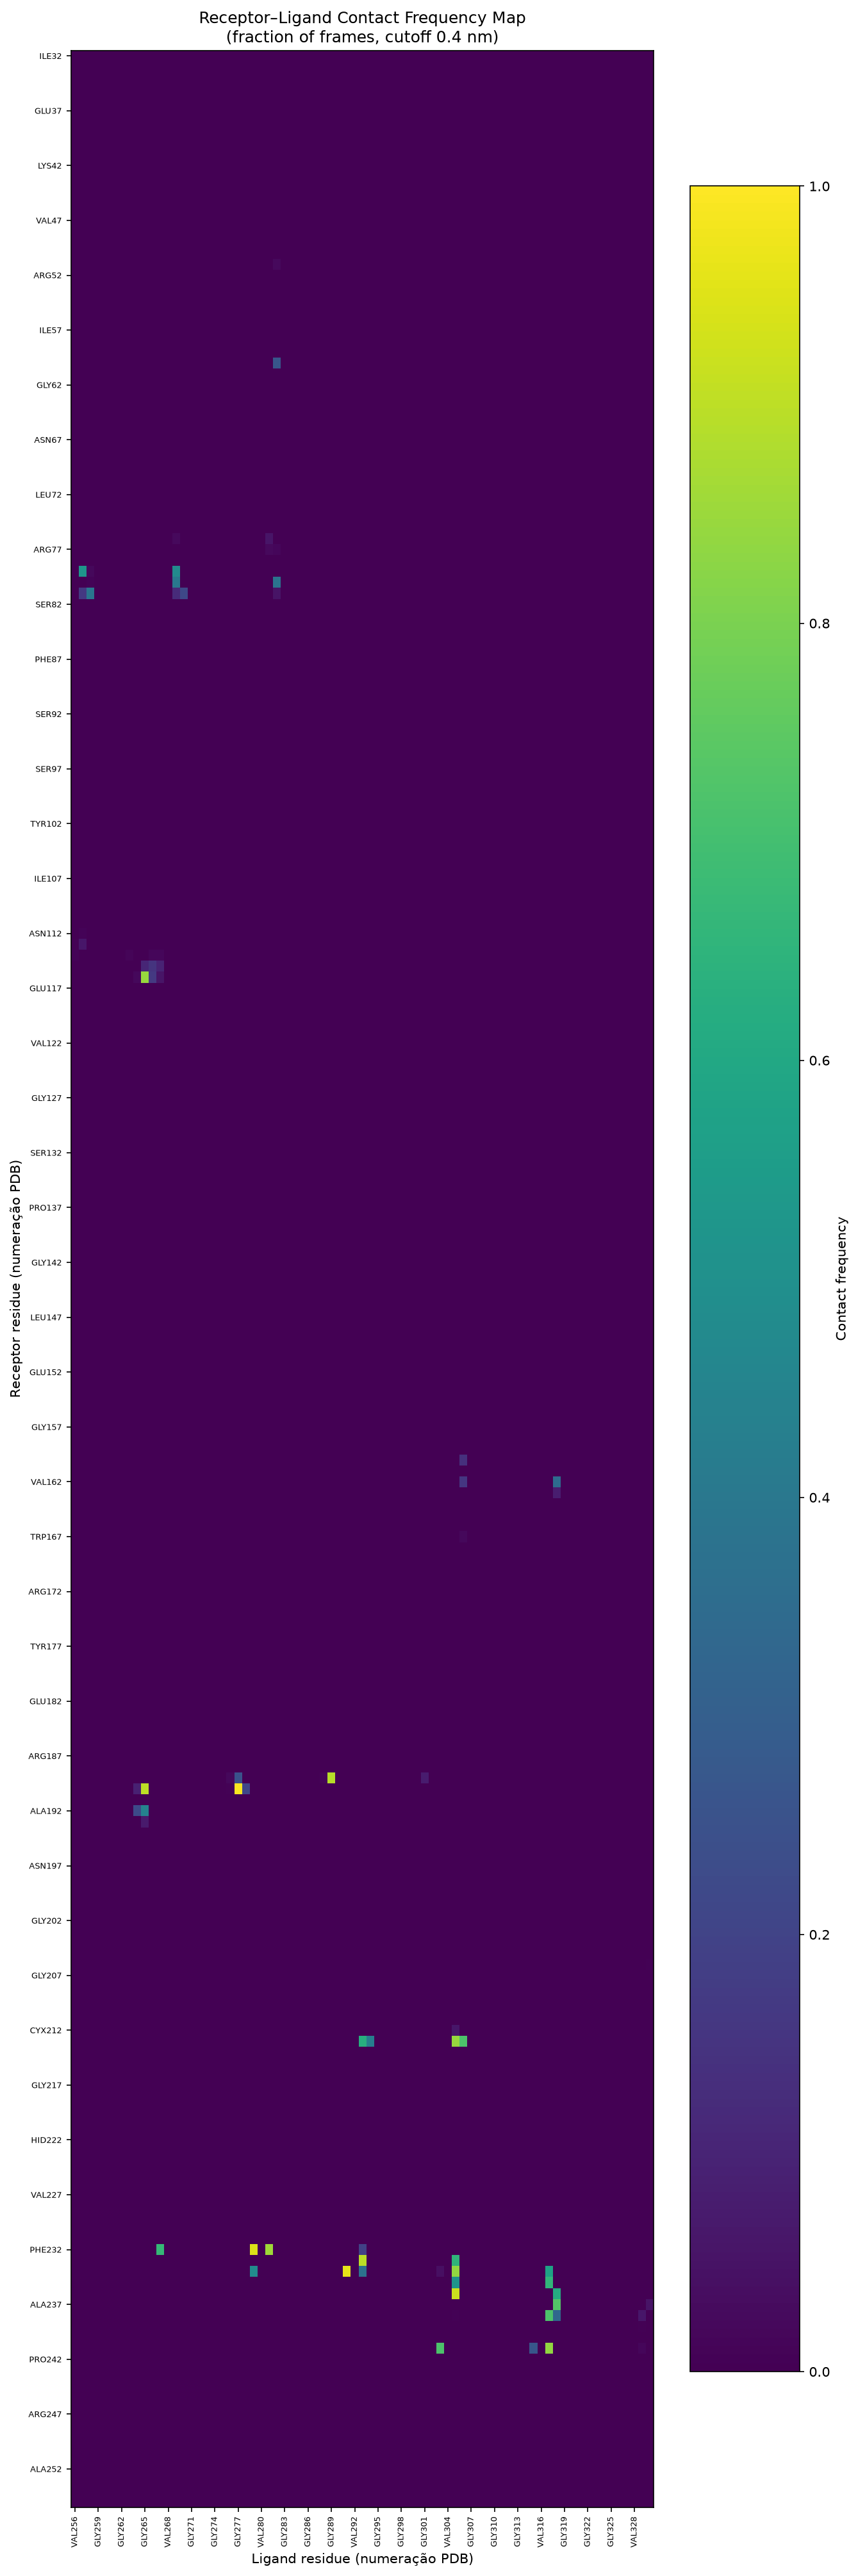

The data file committed next to this chart (first rows):
residue, VAL256, LEU257, ARG258, GLY259, GLY260, SER261, GLY262, GLY263, SER264, GLY265, GLY266, SER267, VAL268, LEU269, LYS270, GLY271, GLY272, SER273, GLY274, GLY275, SER276, GLY277, GLY278
ILE32, 0.0000, 0.0000, 0.0000, 0.0000, 0.0000, 0.0000, 0.0000, 0.0000, 0.0000, 0.0000, 0.0000, 0.0000, 0.0000, 0.0000, 0.0000, 0.0000, 0.0000, 0.0000, 0.0000, 0.0000, 0.0000, 0.0000, 0.0000
VAL33, 0.0000, 0.0000, 0.0000, 0.0000, 0.0000, 0.0000, 0.0000, 0.0000, 0.0000, 0.0000, 0.0000, 0.0000, 0.0000, 0.0000, 0.0000, 0.0000, 0.0000, 0.0000, 0.0000, 0.0000, 0.0000, 0.0000, 0.0000
GLY34, 0.0000, 0.0000, 0.0000, 0.0000, 0.0000, 0.0000, 0.0000, 0.0000, 0.0000, 0.0000, 0.0000, 0.0000, 0.0000, 0.0000, 0.0000, 0.0000, 0.0000, 0.0000, 0.0000, 0.0000, 0.0000, 0.0000, 0.0000
GLY35, 0.0000, 0.0000, 0.0000, 0.0000, 0.0000, 0.0000, 0.0000, 0.0000, 0.0000, 0.0000, 0.0000, 0.0000, 0.0000, 0.0000, 0.0000, 0.0000, 0.0000, 0.0000, 0.0000, 0.0000, 0.0000, 0.0000, 0.0000
ASN36, 0.0000, 0.0000, 0.0000, 0.0000, 0.0000, 0.0000, 0.0000, 0.0000, 0.0000, 0.0000, 0.0000, 0.0000, 0.0000, 0.0000, 0.0000, 0.0000, 0.0000, 0.0000, 0.0000, 0.0000, 0.0000, 0.0000, 0.0000
GLU37, 0.0000, 0.0000, 0.0000, 0.0000, 0.0000, 0.0000, 0.0000, 0.0000, 0.0000, 0.0000, 0.0000, 0.0000, 0.0000, 0.0000, 0.0000, 0.0000, 0.0000, 0.0000, 0.0000, 0.0000, 0.0000, 0.0000, 0.0000
THR38, 0.0000, 0.0000, 0.0000, 0.0000, 0.0000, 0.0000, 0.0000, 0.0000, 0.0000, 0.0000, 0.0000, 0.0000, 0.0000, 0.0000, 0.0000, 0.0000, 0.0000, 0.0000, 0.0000, 0.0000, 0.0000, 0.0000, 0.0000
THR39, 0.0000, 0.0000, 0.0000, 0.0000, 0.0000, 0.0000, 0.0000, 0.0000, 0.0000, 0.0000, 0.0000, 0.0000, 0.0000, 0.0000, 0.0000, 0.0000, 0.0000, 0.0000, 0.0000, 0.0000, 0.0000, 0.0000, 0.0000
ILE40, 0.0000, 0.0000, 0.0000, 0.0000, 0.0000, 0.0000, 0.0000, 0.0000, 0.0000, 0.0000, 0.0000, 0.0000, 0.0000, 0.0000, 0.0000, 0.0000, 0.0000, 0.0000, 0.0000, 0.0000, 0.0000, 0.0000, 0.0000
ASP41, 0.0000, 0.0000, 0.0000, 0.0000, 0.0000, 0.0000, 0.0000, 0.0000, 0.0000, 0.0000, 0.0000, 0.0000, 0.0000, 0.0000, 0.0000, 0.0000, 0.0000, 0.0000, 0.0000, 0.0000, 0.0000, 0.0000, 0.0000
LYS42, 0.0000, 0.0000, 0.0000, 0.0000, 0.0000, 0.0000, 0.0000, 0.0000, 0.0000, 0.0000, 0.0000, 0.0000, 0.0000, 0.0000, 0.0000, 0.0000, 0.0000, 0.0000, 0.0000, 0.0000, 0.0000, 0.0000, 0.0000
TYR43, 0.0000, 0.0000, 0.0000, 0.0000, 0.0000, 0.0000, 0.0000, 0.0000, 0.0000, 0.0000, 0.0000, 0.0000, 0.0000, 0.0000, 0.0000, 0.0000, 0.0000, 0.0000, 0.0000, 0.0000, 0.0000, 0.0000, 0.0000
PRO44, 0.0000, 0.0000, 0.0000, 0.0000, 0.0000, 0.0000, 0.0000, 0.0000, 0.0000, 0.0000, 0.0000, 0.0000, 0.0000, 0.0000, 0.0000, 0.0000, 0.0000, 0.0000, 0.0000, 0.0000, 0.0000, 0.0000, 0.0000
SER45, 0.0000, 0.0000, 0.0000, 0.0000, 0.0000, 0.0000, 0.0000, 0.0000, 0.0000, 0.0000, 0.0000, 0.0000, 0.0000, 0.0000, 0.0000, 0.0000, 0.0000, 0.0000, 0.0000, 0.0000, 0.0000, 0.0000, 0.0000
MET46, 0.0000, 0.0000, 0.0000, 0.0000, 0.0000, 0.0000, 0.0000, 0.0000, 0.0000, 0.0000, 0.0000, 0.0000, 0.0000, 0.0000, 0.0000, 0.0000, 0.0000, 0.0000, 0.0000, 0.0000, 0.0000, 0.0000, 0.0000
VAL47, 0.0000, 0.0000, 0.0000, 0.0000, 0.0000, 0.0000, 0.0000, 0.0000, 0.0000, 0.0000, 0.0000, 0.0000, 0.0000, 0.0000, 0.0000, 0.0000, 0.0000, 0.0000, 0.0000, 0.0000, 0.0000, 0.0000, 0.0000
ALA48, 0.0000, 0.0000, 0.0000, 0.0000, 0.0000, 0.0000, 0.0000, 0.0000, 0.0000, 0.0000, 0.0000, 0.0000, 0.0000, 0.0000, 0.0000, 0.0000, 0.0000, 0.0000, 0.0000, 0.0000, 0.0000, 0.0000, 0.0000
ILE49, 0.0000, 0.0000, 0.0000, 0.0000, 0.0000, 0.0000, 0.0000, 0.0000, 0.0000, 0.0000, 0.0000, 0.0000, 0.0000, 0.0000, 0.0000, 0.0000, 0.0000, 0.0000, 0.0000, 0.0000, 0.0000, 0.0000, 0.0000
LEU50, 0.0000, 0.0000, 0.0000, 0.0000, 0.0000, 0.0000, 0.0000, 0.0000, 0.0000, 0.0000, 0.0000, 0.0000, 0.0000, 0.0000, 0.0000, 0.0000, 0.0000, 0.0000, 0.0000, 0.0000, 0.0000, 0.0000, 0.0000
GLU51, 0.0000, 0.0000, 0.0000, 0.0000, 0.0000, 0.0000, 0.0000, 0.0000, 0.0000, 0.0000, 0.0000, 0.0000, 0.0000, 0.0000, 0.0000, 0.0000, 0.0000, 0.0000, 0.0000, 0.0000, 0.0000, 0.0000, 0.0000
ARG52, 0.0000, 0.0000, 0.0000, 0.0000, 0.0000, 0.0000, 0.0000, 0.0000, 0.0000, 0.0000, 0.0000, 0.0000, 0.0000, 0.0000, 0.0000, 0.0000, 0.0000, 0.0000, 0.0000, 0.0000, 0.0000, 0.0000, 0.0000
PHE53, 0.0000, 0.0000, 0.0000, 0.0000, 0.0000, 0.0000, 0.0000, 0.0000, 0.0000, 0.0000, 0.0000, 0.0000, 0.0000, 0.0000, 0.0000, 0.0000, 0.0000, 0.0000, 0.0000, 0.0000, 0.0000, 0.0000, 0.0000
SER54, 0.0000, 0.0000, 0.0000, 0.0000, 0.0000, 0.0000, 0.0000, 0.0000, 0.0000, 0.0000, 0.0000, 0.0000, 0.0000, 0.0000, 0.0000, 0.0000, 0.0000, 0.0000, 0.0000, 0.0000, 0.0000, 0.0000, 0.0000
ASP55, 0.0000, 0.0000, 0.0000, 0.0000, 0.0000, 0.0000, 0.0000, 0.0000, 0.0000, 0.0000, 0.0000, 0.0000, 0.0000, 0.0000, 0.0000, 0.0000, 0.0000, 0.0000, 0.0000, 0.0000, 0.0000, 0.0000, 0.0000
GLY56, 0.0000, 0.0000, 0.0000, 0.0000, 0.0000, 0.0000, 0.0000, 0.0000, 0.0000, 0.0000, 0.0000, 0.0000, 0.0000, 0.0000, 0.0000, 0.0000, 0.0000, 0.0000, 0.0000, 0.0000, 0.0000, 0.0000, 0.0000
ILE57, 0.0000, 0.0000, 0.0000, 0.0000, 0.0000, 0.0000, 0.0000, 0.0000, 0.0000, 0.0000, 0.0000, 0.0000, 0.0000, 0.0000, 0.0000, 0.0000, 0.0000, 0.0000, 0.0000, 0.0000, 0.0000, 0.0000, 0.0000
PHE58, 0.0000, 0.0000, 0.0000, 0.0000, 0.0000, 0.0000, 0.0000, 0.0000, 0.0000, 0.0000, 0.0000, 0.0000, 0.0000, 0.0000, 0.0000, 0.0000, 0.0000, 0.0000, 0.0000, 0.0000, 0.0000, 0.0000, 0.0000
GLN59, 0.0000, 0.0000, 0.0000, 0.0000, 0.0000, 0.0000, 0.0000, 0.0000, 0.0000, 0.0000, 0.0000, 0.0000, 0.0000, 0.0000, 0.0000, 0.0000, 0.0000, 0.0000, 0.0000, 0.0000, 0.0000, 0.0000, 0.0000
ARG60, 0.0000, 0.0000, 0.0000, 0.0000, 0.0000, 0.0000, 0.0000, 0.0000, 0.0000, 0.0000, 0.0000, 0.0000, 0.0000, 0.0000, 0.0000, 0.0000, 0.0000, 0.0000, 0.0000, 0.0000, 0.0000, 0.0000, 0.0000
GLY61, 0.0000, 0.0000, 0.0000, 0.0000, 0.0000, 0.0000, 0.0000, 0.0000, 0.0000, 0.0000, 0.0000, 0.0000, 0.0000, 0.0000, 0.0000, 0.0000, 0.0000, 0.0000, 0.0000, 0.0000, 0.0000, 0.0000, 0.0000
GLY62, 0.0000, 0.0000, 0.0000, 0.0000, 0.0000, 0.0000, 0.0000, 0.0000, 0.0000, 0.0000, 0.0000, 0.0000, 0.0000, 0.0000, 0.0000, 0.0000, 0.0000, 0.0000, 0.0000, 0.0000, 0.0000, 0.0000, 0.0000
GLY63, 0.0000, 0.0000, 0.0000, 0.0000, 0.0000, 0.0000, 0.0000, 0.0000, 0.0000, 0.0000, 0.0000, 0.0000, 0.0000, 0.0000, 0.0000, 0.0000, 0.0000, 0.0000, 0.0000, 0.0000, 0.0000, 0.0000, 0.0000
VAL64, 0.0000, 0.0000, 0.0000, 0.0000, 0.0000, 0.0000, 0.0000, 0.0000, 0.0000, 0.0000, 0.0000, 0.0000, 0.0000, 0.0000, 0.0000, 0.0000, 0.0000, 0.0000, 0.0000, 0.0000, 0.0000, 0.0000, 0.0000
ILE65, 0.0000, 0.0000, 0.0000, 0.0000, 0.0000, 0.0000, 0.0000, 0.0000, 0.0000, 0.0000, 0.0000, 0.0000, 0.0000, 0.0000, 0.0000, 0.0000, 0.0000, 0.0000, 0.0000, 0.0000, 0.0000, 0.0000, 0.0000
LEU66, 0.0000, 0.0000, 0.0000, 0.0000, 0.0000, 0.0000, 0.0000, 0.0000, 0.0000, 0.0000, 0.0000, 0.0000, 0.0000, 0.0000, 0.0000, 0.0000, 0.0000, 0.0000, 0.0000, 0.0000, 0.0000, 0.0000, 0.0000
ASN67, 0.0000, 0.0000, 0.0000, 0.0000, 0.0000, 0.0000, 0.0000, 0.0000, 0.0000, 0.0000, 0.0000, 0.0000, 0.0000, 0.0000, 0.0000, 0.0000, 0.0000, 0.0000, 0.0000, 0.0000, 0.0000, 0.0000, 0.0000
GLN68, 0.0000, 0.0000, 0.0000, 0.0000, 0.0000, 0.0000, 0.0000, 0.0000, 0.0000, 0.0000, 0.0000, 0.0000, 0.0000, 0.0000, 0.0000, 0.0000, 0.0000, 0.0000, 0.0000, 0.0000, 0.0000, 0.0000, 0.0000
ARG69, 0.0000, 0.0000, 0.0000, 0.0000, 0.0000, 0.0000, 0.0000, 0.0000, 0.0000, 0.0000, 0.0000, 0.0000, 0.0000, 0.0000, 0.0000, 0.0000, 0.0000, 0.0000, 0.0000, 0.0000, 0.0000, 0.0000, 0.0000
SER70, 0.0000, 0.0000, 0.0000, 0.0000, 0.0000, 0.0000, 0.0000, 0.0000, 0.0000, 0.0000, 0.0000, 0.0000, 0.0000, 0.0000, 0.0000, 0.0000, 0.0000, 0.0000, 0.0000, 0.0000, 0.0000, 0.0000, 0.0000
VAL71, 0.0000, 0.0000, 0.0000, 0.0000, 0.0000, 0.0000, 0.0000, 0.0000, 0.0000, 0.0000, 0.0000, 0.0000, 0.0000, 0.0000, 0.0000, 0.0000, 0.0000, 0.0000, 0.0000, 0.0000, 0.0000, 0.0000, 0.0000
LEU72, 0.0000, 0.0000, 0.0000, 0.0000, 0.0000, 0.0000, 0.0000, 0.0000, 0.0000, 0.0000, 0.0000, 0.0000, 0.0000, 0.0000, 0.0000, 0.0000, 0.0000, 0.0000, 0.0000, 0.0000, 0.0000, 0.0000, 0.0000
THR73, 0.0000, 0.0000, 0.0000, 0.0000, 0.0000, 0.0000, 0.0000, 0.0000, 0.0000, 0.0000, 0.0000, 0.0000, 0.0000, 0.0000, 0.0000, 0.0000, 0.0000, 0.0000, 0.0000, 0.0000, 0.0000, 0.0000, 0.0000
ALA74, 0.0000, 0.0000, 0.0000, 0.0000, 0.0000, 0.0000, 0.0000, 0.0000, 0.0000, 0.0000, 0.0000, 0.0000, 0.0000, 0.0000, 0.0000, 0.0000, 0.0000, 0.0000, 0.0000, 0.0000, 0.0000, 0.0000, 0.0000
GLY75, 0.0000, 0.0000, 0.0000, 0.0000, 0.0000, 0.0000, 0.0000, 0.0000, 0.0000, 0.0000, 0.0000, 0.0000, 0.0000, 0.0000, 0.0000, 0.0000, 0.0000, 0.0000, 0.0000, 0.0000, 0.0000, 0.0000, 0.0000
ASN76, 0.0000, 0.0000, 0.0000, 0.0000, 0.0000, 0.0000, 0.0000, 0.0000, 0.0000, 0.0000, 0.0000, 0.0000, 0.0000, 0.0273, 0.0000, 0.0000, 0.0000, 0.0000, 0.0000, 0.0000, 0.0000, 0.0000, 0.0000
ARG77, 0.0000, 0.0000, 0.0000, 0.0000, 0.0000, 0.0000, 0.0000, 0.0000, 0.0000, 0.0000, 0.0000, 0.0000, 0.0000, 0.0013, 0.0000, 0.0000, 0.0000, 0.0000, 0.0000, 0.0000, 0.0000, 0.0000, 0.0000
VAL78, 0.0000, 0.0000, 0.0000, 0.0000, 0.0000, 0.0000, 0.0000, 0.0000, 0.0000, 0.0000, 0.0000, 0.0000, 0.0000, 0.0000, 0.0000, 0.0000, 0.0000, 0.0000, 0.0000, 0.0000, 0.0000, 0.0000, 0.0000
SER79, 0.0000, 0.5271, 0.0214, 0.0000, 0.0000, 0.0000, 0.0000, 0.0000, 0.0000, 0.0000, 0.0000, 0.0000, 0.0000, 0.4795, 0.0009, 0.0000, 0.0000, 0.0000, 0.0000, 0.0000, 0.0000, 0.0000, 0.0000
PRO80, 0.0000, 0.0029, 0.0091, 0.0000, 0.0000, 0.0000, 0.0000, 0.0000, 0.0000, 0.0000, 0.0000, 0.0000, 0.0000, 0.4017, 0.0000, 0.0000, 0.0000, 0.0000, 0.0000, 0.0000, 0.0000, 0.0000, 0.0000
ILE81, 0.0000, 0.1664, 0.3922, 0.0000, 0.0000, 0.0000, 0.0000, 0.0000, 0.0000, 0.0000, 0.0000, 0.0000, 0.0000, 0.1233, 0.2167, 0.0000, 0.0000, 0.0000, 0.0000, 0.0000, 0.0000, 0.0000, 0.0000
SER82, 0.0000, 0.0000, 0.0017, 0.0000, 0.0000, 0.0000, 0.0000, 0.0000, 0.0000, 0.0000, 0.0000, 0.0000, 0.0000, 0.0000, 0.0000, 0.0000, 0.0000, 0.0000, 0.0000, 0.0000, 0.0000, 0.0000, 0.0000
PRO83, 0.0000, 0.0000, 0.0000, 0.0000, 0.0000, 0.0000, 0.0000, 0.0000, 0.0000, 0.0000, 0.0000, 0.0000, 0.0000, 0.0000, 0.0000, 0.0000, 0.0000, 0.0000, 0.0000, 0.0000, 0.0000, 0.0000, 0.0000
PRO84, 0.0000, 0.0000, 0.0000, 0.0000, 0.0000, 0.0000, 0.0000, 0.0000, 0.0000, 0.0000, 0.0000, 0.0000, 0.0000, 0.0000, 0.0000, 0.0000, 0.0000, 0.0000, 0.0000, 0.0000, 0.0000, 0.0000, 0.0000
ARG85, 0.0000, 0.0000, 0.0000, 0.0000, 0.0000, 0.0000, 0.0000, 0.0000, 0.0000, 0.0000, 0.0000, 0.0000, 0.0000, 0.0000, 0.0000, 0.0000, 0.0000, 0.0000, 0.0000, 0.0000, 0.0000, 0.0000, 0.0000
HID86, 0.0000, 0.0000, 0.0000, 0.0000, 0.0000, 0.0000, 0.0000, 0.0000, 0.0000, 0.0000, 0.0000, 0.0000, 0.0000, 0.0000, 0.0000, 0.0000, 0.0000, 0.0000, 0.0000, 0.0000, 0.0000, 0.0000, 0.0000
PHE87, 0.0000, 0.0000, 0.0000, 0.0000, 0.0000, 0.0000, 0.0000, 0.0000, 0.0000, 0.0000, 0.0000, 0.0000, 0.0000, 0.0000, 0.0000, 0.0000, 0.0000, 0.0000, 0.0000, 0.0000, 0.0000, 0.0000, 0.0000
ILE88, 0.0000, 0.0000, 0.0000, 0.0000, 0.0000, 0.0000, 0.0000, 0.0000, 0.0000, 0.0000, 0.0000, 0.0000, 0.0000, 0.0000, 0.0000, 0.0000, 0.0000, 0.0000, 0.0000, 0.0000, 0.0000, 0.0000, 0.0000
ARG89, 0.0000, 0.0000, 0.0000, 0.0000, 0.0000, 0.0000, 0.0000, 0.0000, 0.0000, 0.0000, 0.0000, 0.0000, 0.0000, 0.0000, 0.0000, 0.0000, 0.0000, 0.0000, 0.0000, 0.0000, 0.0000, 0.0000, 0.0000
ALA90, 0.0000, 0.0000, 0.0000, 0.0000, 0.0000, 0.0000, 0.0000, 0.0000, 0.0000, 0.0000, 0.0000, 0.0000, 0.0000, 0.0000, 0.0000, 0.0000, 0.0000, 0.0000, 0.0000, 0.0000, 0.0000, 0.0000, 0.0000
GLY91, 0.0000, 0.0000, 0.0000, 0.0000, 0.0000, 0.0000, 0.0000, 0.0000, 0.0000, 0.0000, 0.0000, 0.0000, 0.0000, 0.0000, 0.0000, 0.0000, 0.0000, 0.0000, 0.0000, 0.0000, 0.0000, 0.0000, 0.0000
... 164 more rows
